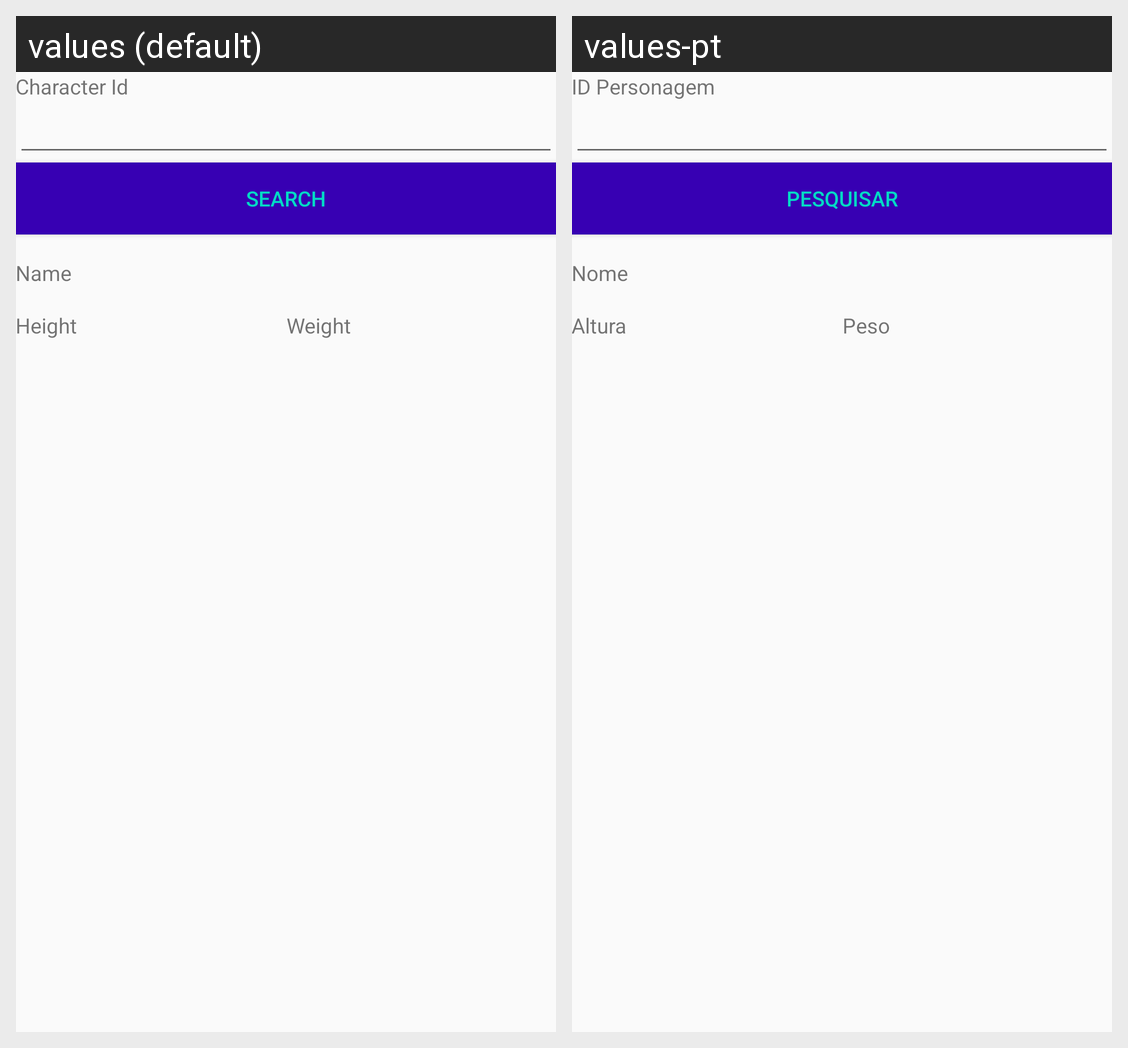

Locale-by-locale string values for the Android screen shown in this grid:
Android screen res/layout/activity_pesquisa.xml rendered under 2 locales, left to right: values (default), values-pt. Device: Nexus 5 (rendered at 1080×1920; each locale shown at half size, 540×960, under a caption strip naming it); theme AppTheme.
Strings drawn on this screen, with the default value and each locale's value (text and hints the layout hard-codes, and strings that could not be matched under every locale, appear in the picture but are not listed):

label_id_personagem
  values: Character Id
  values-pt: ID Personagem

label_pesquisar
  values: Search
  values-pt: Pesquisar

label_nome
  values: Name
  values-pt: Nome

label_altura
  values: Height
  values-pt: Altura

label_peso
  values: Weight
  values-pt: Peso
